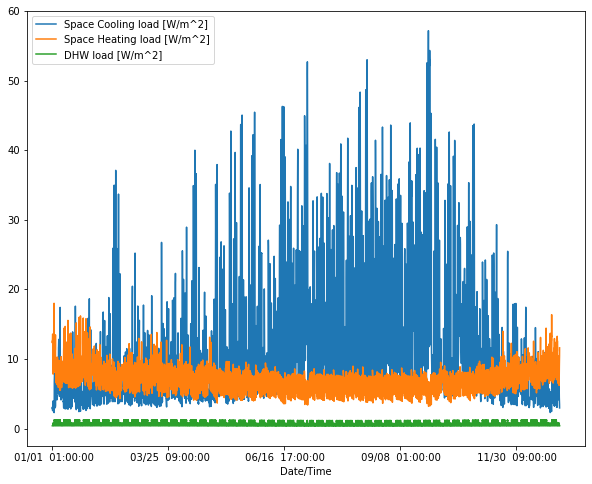

Values plotted in this chart, from the file beside it:
Date/Time, Space Cooling load [W/m^2], Space Heating load [W/m^2], DHW load [W/m^2]
01/01  01:00:00, 2.878, 12.55, 0.4011
01/01  02:00:00, 3.091, 12.31, 0.4011
01/01  03:00:00, 2.948, 12.64, 0.4011
01/01  04:00:00, 2.945, 12.61, 0.4011
01/01  05:00:00, 2.77, 13.01, 0.4011
01/01  06:00:00, 2.574, 13.5, 0.4011
01/01  07:00:00, 2.576, 13.59, 0.4011
01/01  08:00:00, 2.635, 13.35, 0.4011
01/01  09:00:00, 2.743, 11.73, 0.5368
01/01  10:00:00, 3.135, 10.28, 0.6705
01/01  11:00:00, 3.416, 9.2, 0.8042
01/01  12:00:00, 3.509, 8.729, 0.8042
01/01  13:00:00, 3.672, 8.403, 0.8042
01/01  14:00:00, 3.771, 8.143, 0.8042
01/01  15:00:00, 3.986, 7.82, 0.8042
01/01  16:00:00, 3.966, 7.837, 0.8042
01/01  17:00:00, 3.719, 9.285, 0.8021
01/01  18:00:00, 3.567, 10.1, 0.6684
01/01  19:00:00, 3.298, 10.94, 0.4011
01/01  20:00:00, 3.083, 11.55, 0.4011
01/01  21:00:00, 3.1, 11.64, 0.4011
01/01  22:00:00, 3.008, 11.93, 0.4011
01/01  23:00:00, 2.848, 12.35, 0.4011
01/01  24:00:00, 2.731, 12.67, 0.4011
01/02  01:00:00, 2.677, 12.7, 0.4012
01/02  02:00:00, 2.617, 12.94, 0.4012
01/02  03:00:00, 2.442, 13.4, 0.4012
01/02  04:00:00, 2.409, 13.48, 0.4012
01/02  05:00:00, 2.391, 13.54, 0.4012
01/02  06:00:00, 2.404, 13.59, 0.4012
01/02  07:00:00, 2.319, 18.01, 0.4012
01/02  08:00:00, 2.295, 16.33, 0.7041
01/02  09:00:00, 2.613, 13.33, 0.8965
01/02  10:00:00, 5.749, 13.81, 1.02
01/02  11:00:00, 6.308, 12.42, 1.206
01/02  12:00:00, 6.768, 11.37, 1.267
01/02  13:00:00, 7.277, 10.47, 1.097
01/02  14:00:00, 7.36, 10.2, 1.265
01/02  15:00:00, 7.645, 9.962, 1.177
01/02  16:00:00, 7.951, 9.655, 1.115
01/02  17:00:00, 7.934, 11.29, 0.9509
01/02  18:00:00, 7.511, 12.15, 0.6275
01/02  19:00:00, 3.661, 8.109, 0.5055
01/02  20:00:00, 3.481, 8.289, 0.5056
01/02  21:00:00, 3.399, 8.481, 0.5056
01/02  22:00:00, 3.399, 8.582, 0.4221
01/02  23:00:00, 3.348, 9.011, 0.4012
01/02  24:00:00, 3.234, 10.27, 0.4012
01/03  01:00:00, 3.116, 10.75, 0.4014
01/03  02:00:00, 3.063, 11.02, 0.4014
01/03  03:00:00, 2.988, 11.26, 0.4014
01/03  04:00:00, 3.009, 11.28, 0.4014
01/03  05:00:00, 3.064, 11.27, 0.4014
01/03  06:00:00, 3.119, 11.41, 0.4014
01/03  07:00:00, 3.192, 13.47, 0.4014
01/03  08:00:00, 3.166, 11.05, 0.7044
01/03  09:00:00, 3.26, 8.634, 0.8969
01/03  10:00:00, 7.157, 9.806, 1.021
01/03  11:00:00, 8.635, 8.738, 1.206
01/03  12:00:00, 9.613, 8.365, 1.268
... 8,700 more rows
